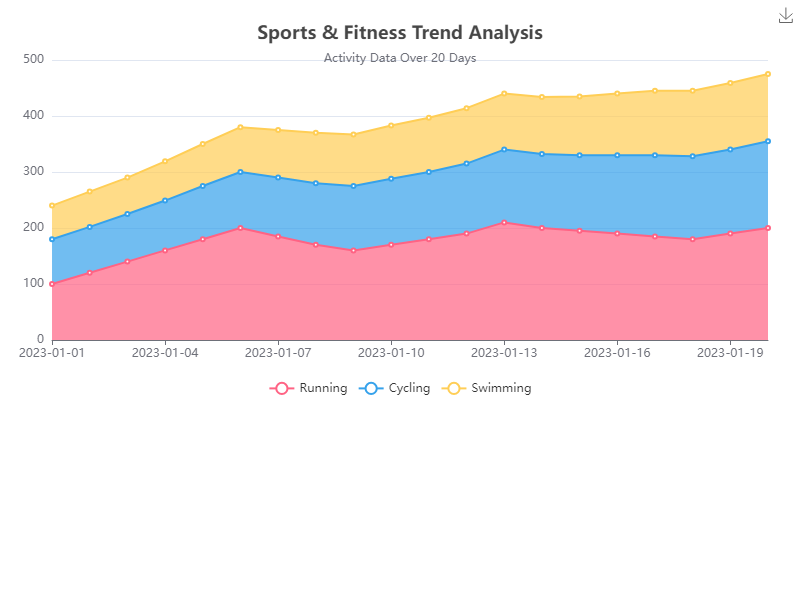

Data behind this chart, as committed beside it:
Date, Running, Cycling, Swimming
2023-01-01, 100, 80, 60
2023-01-02, 120, 82, 63
2023-01-03, 140, 85, 65
2023-01-04, 160, 89, 70
2023-01-05, 180, 95, 75
2023-01-06, 200, 100, 80
2023-01-07, 185, 105, 85
2023-01-08, 170, 110, 90
2023-01-09, 160, 115, 92
2023-01-10, 170, 118, 95
2023-01-11, 180, 120, 97
2023-01-12, 190, 125, 99
2023-01-13, 210, 130, 100
2023-01-14, 200, 132, 102
2023-01-15, 195, 135, 105
2023-01-16, 190, 140, 110
2023-01-17, 185, 145, 115
2023-01-18, 180, 148, 117
2023-01-19, 190, 150, 119
2023-01-20, 200, 155, 120
